Labelled photos from "datasets", an image-classification folder in peterhsu2018/AIA_project. The possible labels are: abnormal, normal.

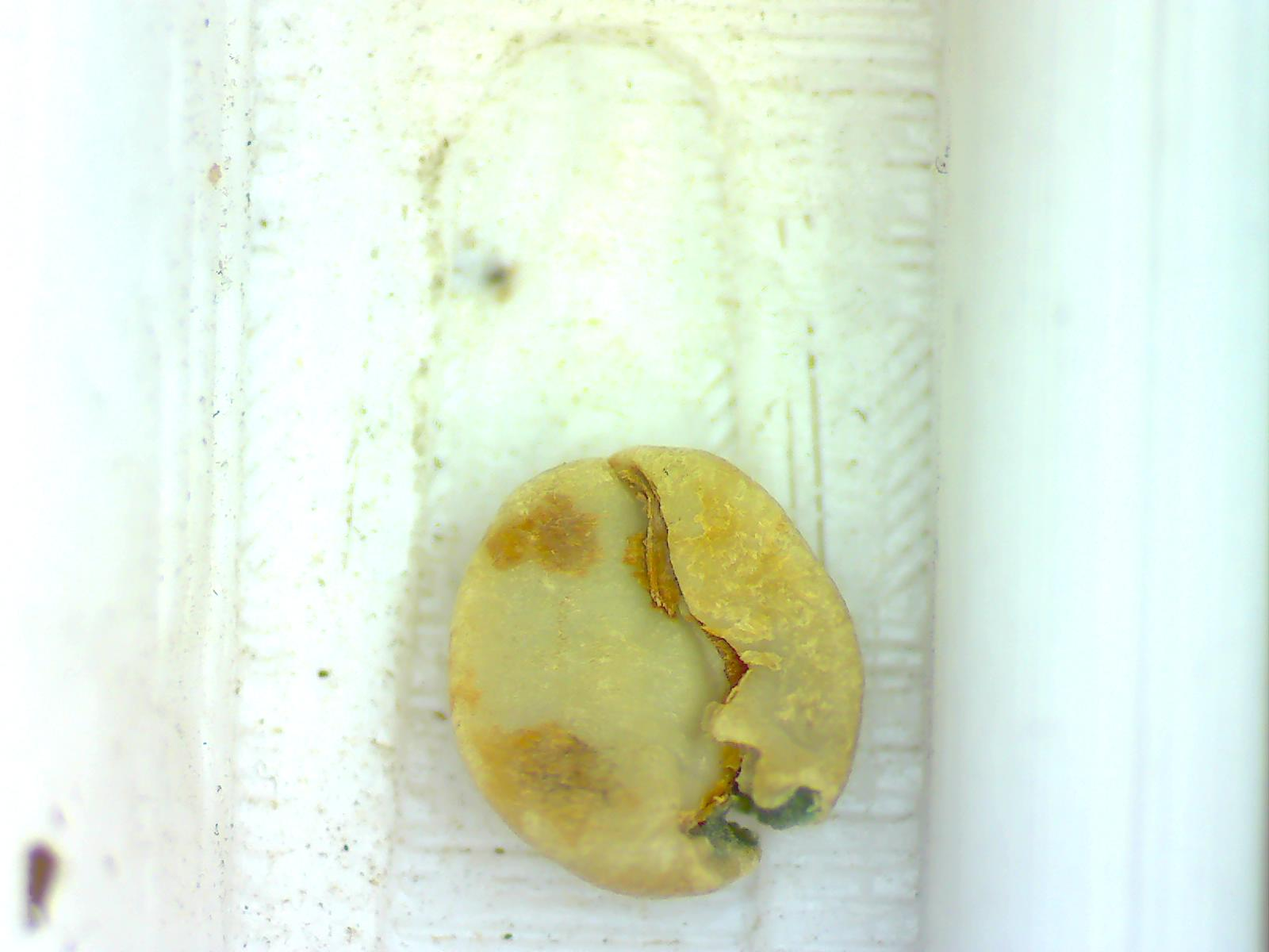
Label: abnormal

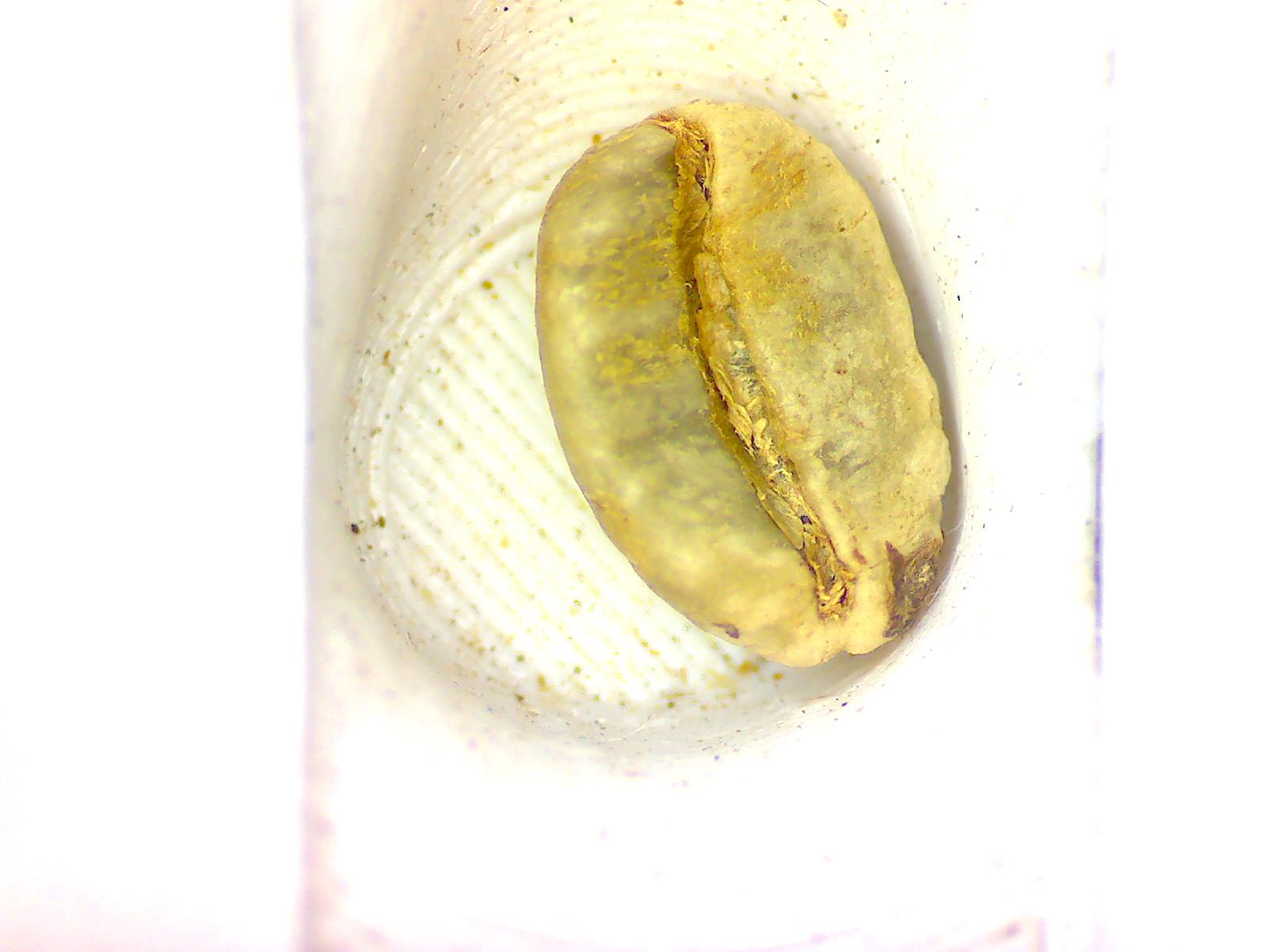
Label: abnormal

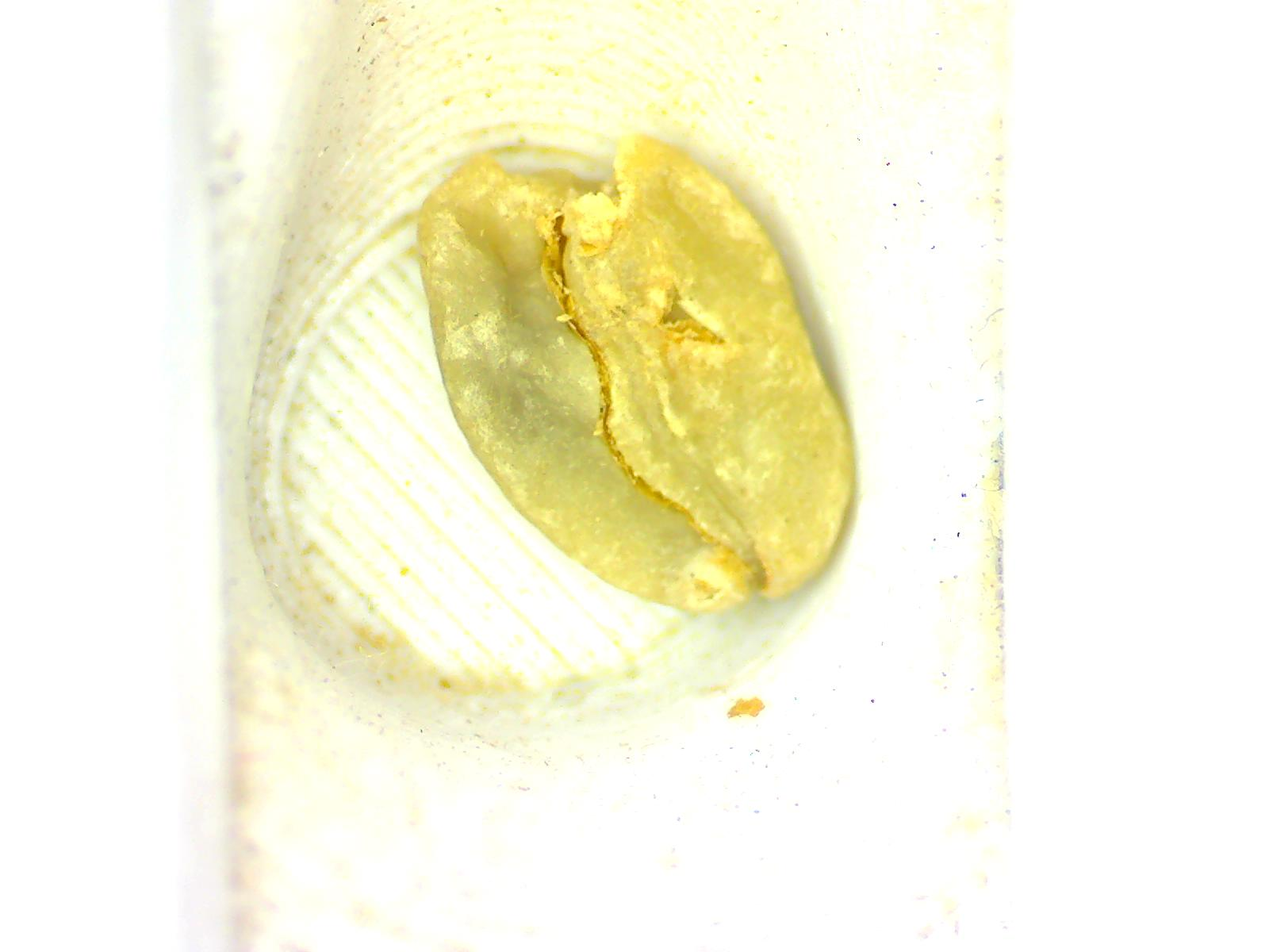
Label: abnormal

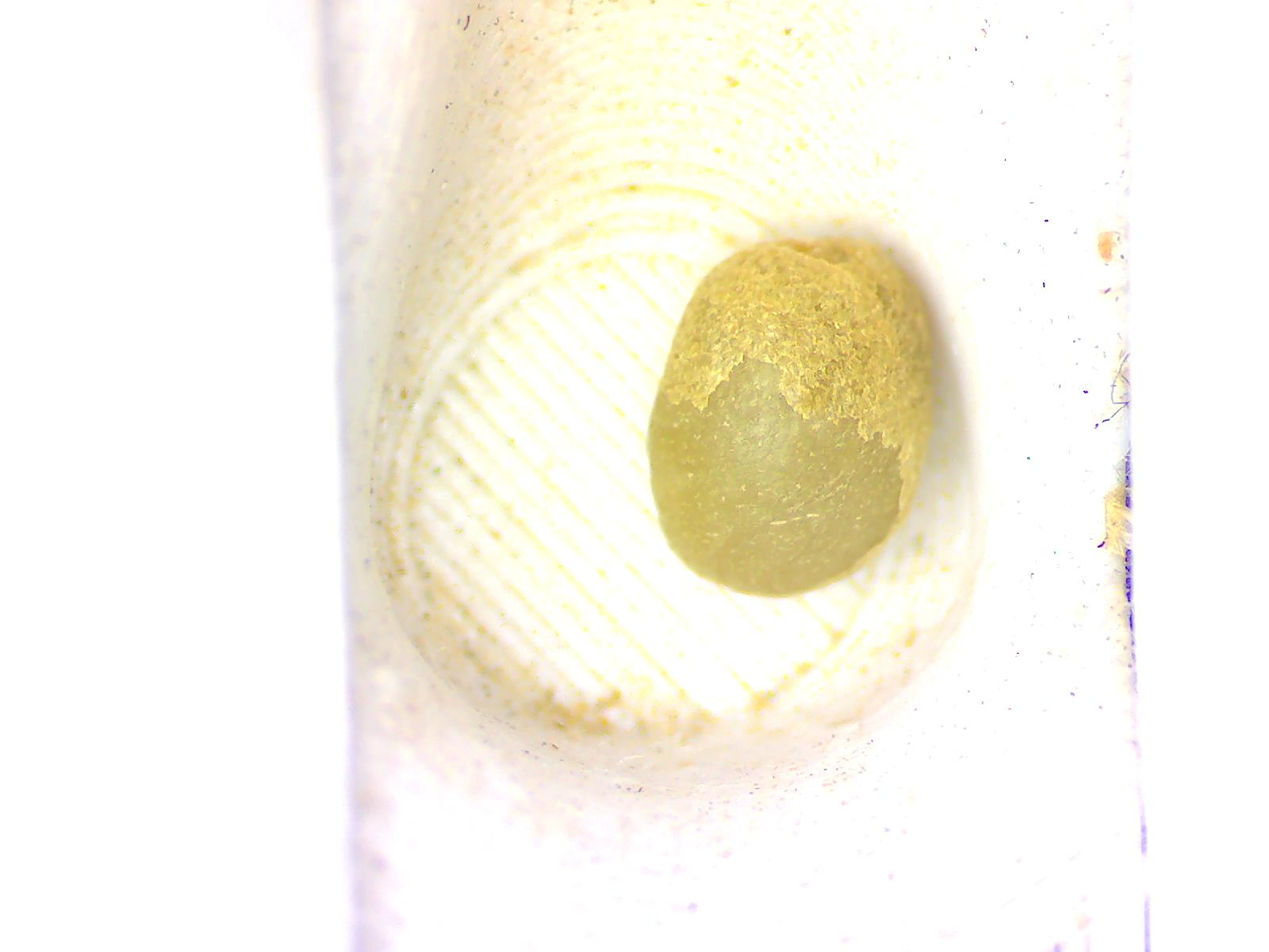
Label: normal

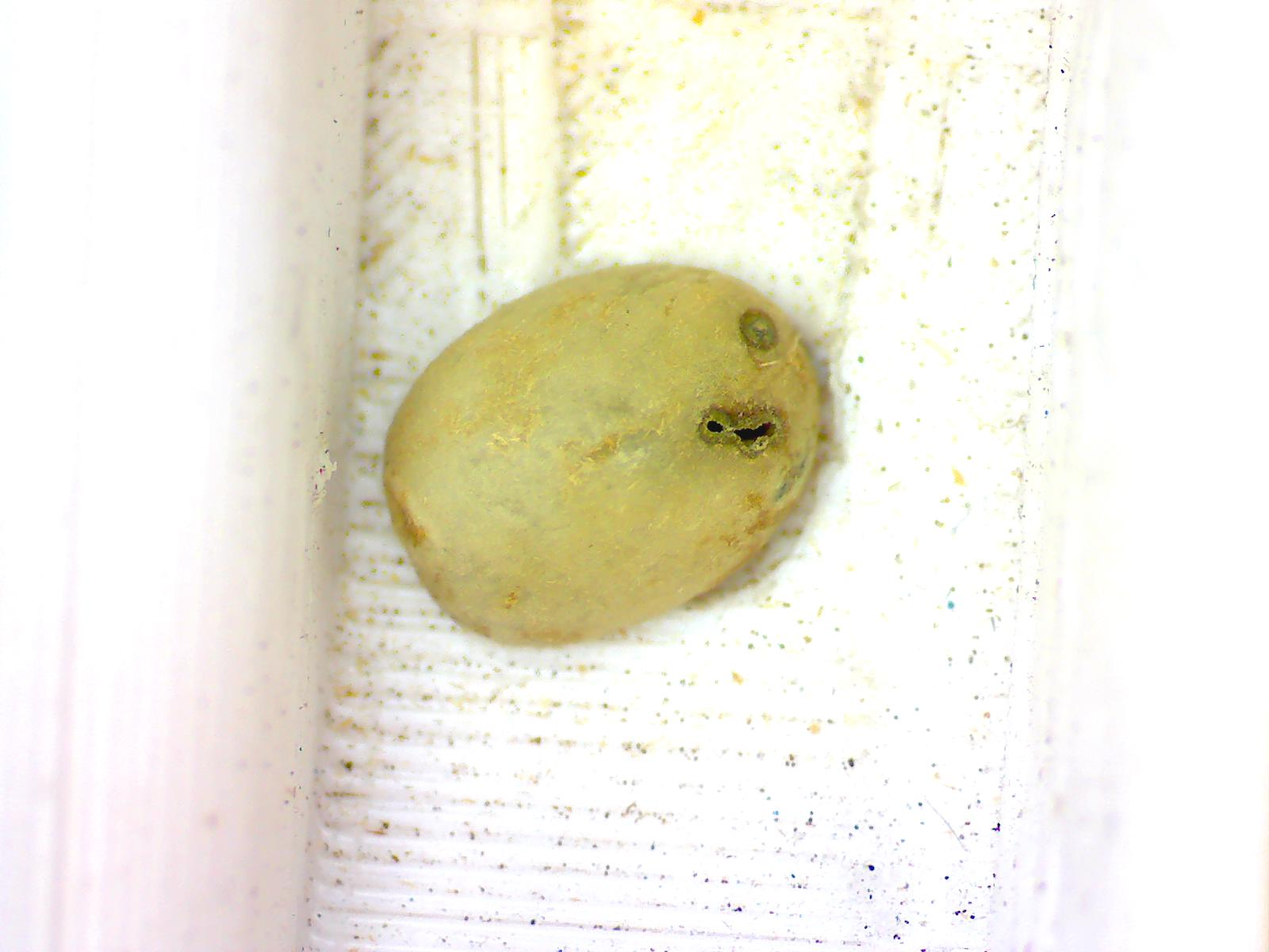
Label: abnormal

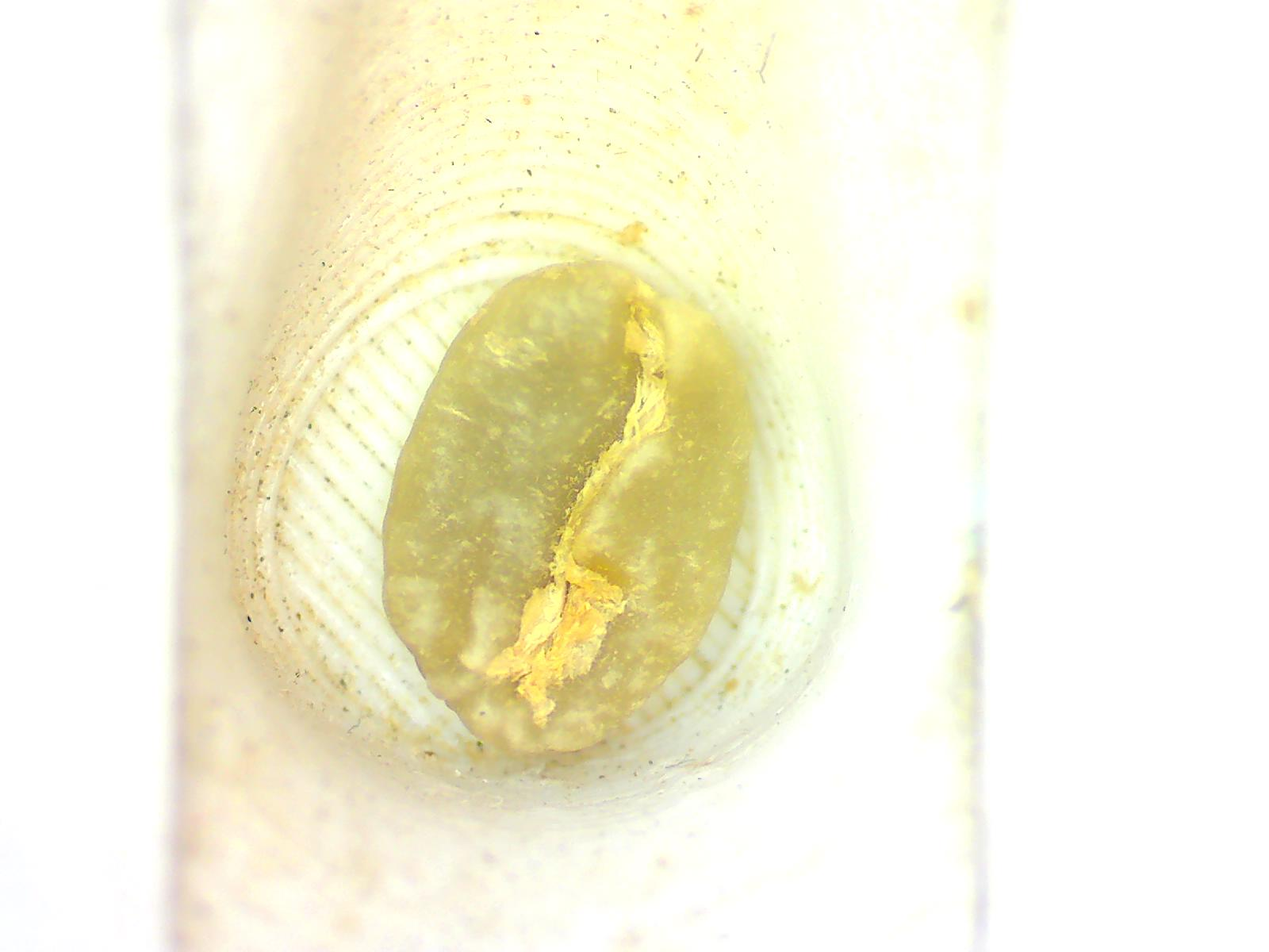
Label: normal
